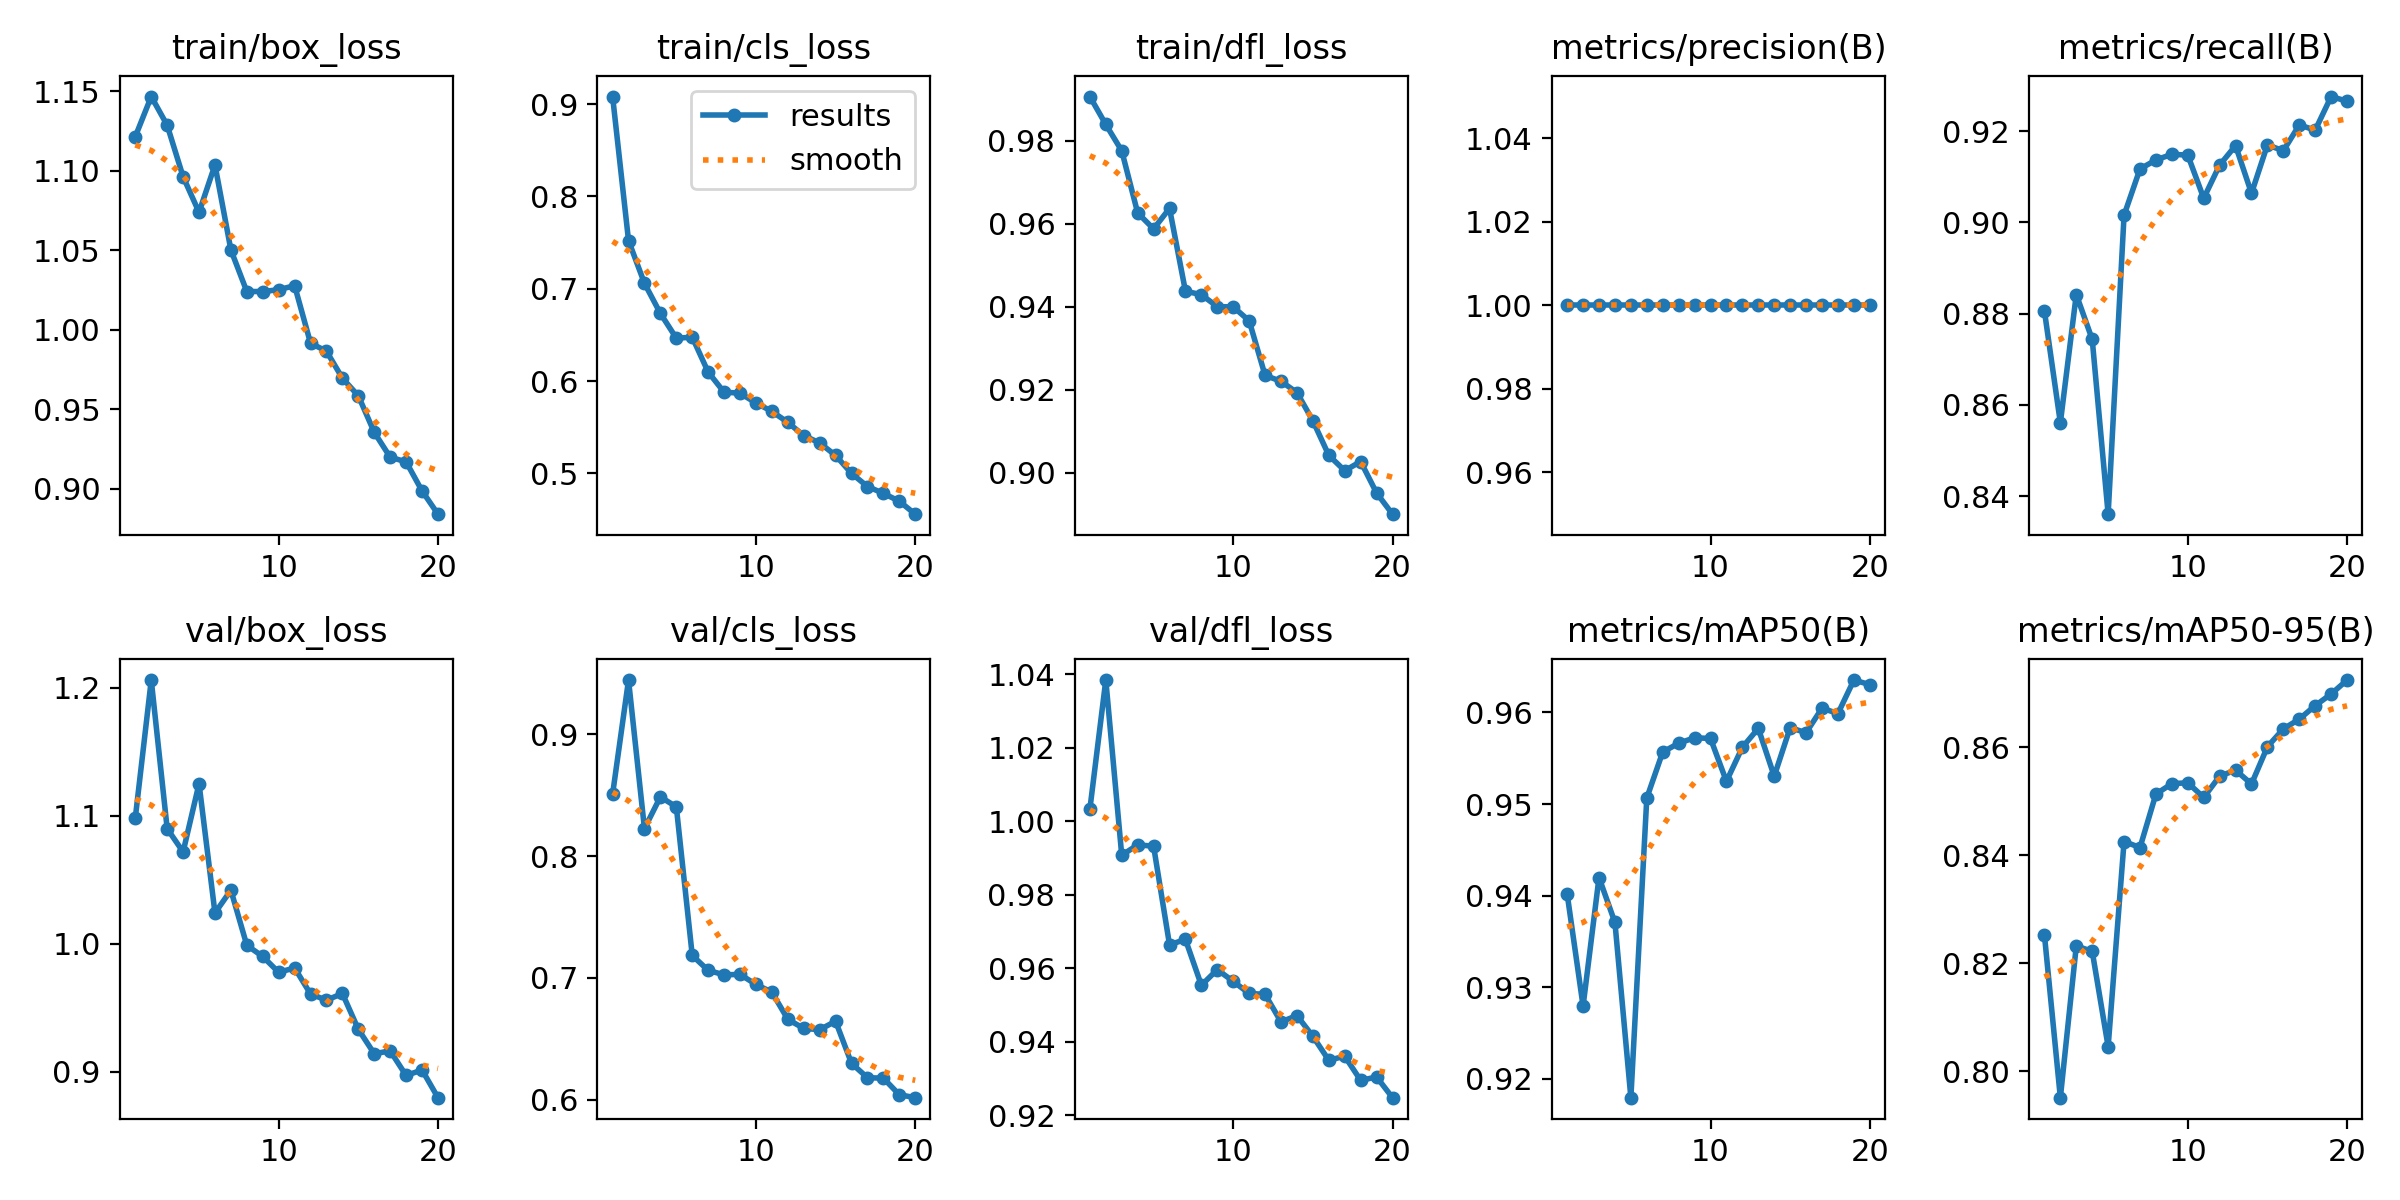

The data file committed next to this chart (first rows):
epoch, time, train/box_loss, train/cls_loss, train/dfl_loss, metrics/precision(B), metrics/recall(B), metrics/mAP50(B), metrics/mAP50-95(B), val/box_loss, val/cls_loss, val/dfl_loss, lr/pg0, lr/pg1, lr/pg2
1, 1506, 1.122, 0.9083, 0.9906, 1, 0.8806, 0.9402, 0.8252, 1.099, 0.8508, 1.003, 0.0005507, 0.0005507, 0.0005507
2, 3154, 1.147, 0.7522, 0.9839, 1, 0.856, 0.9279, 0.7951, 1.206, 0.9445, 1.038, 0.001052, 0.001052, 0.001052
3, 4377, 1.129, 0.7059, 0.9776, 1, 0.8842, 0.942, 0.8232, 1.09, 0.8225, 0.9908, 0.001498, 0.001498, 0.001498
4, 5634, 1.096, 0.6733, 0.9626, 1, 0.8743, 0.9371, 0.8222, 1.072, 0.8486, 0.9936, 0.001419, 0.001419, 0.001419
5, 6892, 1.074, 0.6464, 0.9587, 1, 0.836, 0.9179, 0.8045, 1.125, 0.8404, 0.9932, 0.001337, 0.001337, 0.001337
6, 8151, 1.104, 0.6475, 0.9637, 1, 0.9016, 0.9507, 0.8426, 1.024, 0.7184, 0.9664, 0.001254, 0.001254, 0.001254
7, 9400, 1.05, 0.6097, 0.9437, 1, 0.9117, 0.9557, 0.8415, 1.042, 0.7062, 0.9678, 0.001172, 0.001172, 0.001172
8, 10654, 1.024, 0.5879, 0.9429, 1, 0.9137, 0.9566, 0.8514, 0.9989, 0.7025, 0.9554, 0.001089, 0.001089, 0.001089
9, 11894, 1.024, 0.5869, 0.94, 1, 0.9149, 0.9572, 0.8533, 0.9901, 0.7028, 0.9596, 0.001007, 0.001007, 0.001007
10, 13149, 1.025, 0.5762, 0.9399, 1, 0.9147, 0.9572, 0.8535, 0.9777, 0.6947, 0.9564, 0.0009244, 0.0009244, 0.0009244
11, 14416, 1.028, 0.5672, 0.9366, 1, 0.9053, 0.9525, 0.8507, 0.9812, 0.6883, 0.9532, 0.0008418, 0.0008418, 0.0008418
12, 15672, 0.9915, 0.5551, 0.9234, 1, 0.9126, 0.9562, 0.8547, 0.9608, 0.666, 0.9529, 0.0007593, 0.0007593, 0.0007593
13, 16943, 0.9865, 0.5409, 0.922, 1, 0.9168, 0.9583, 0.8558, 0.9559, 0.6585, 0.9454, 0.0006768, 0.0006768, 0.0006768
14, 18193, 0.9695, 0.5329, 0.9193, 1, 0.9064, 0.953, 0.8532, 0.9612, 0.6575, 0.9471, 0.0005943, 0.0005943, 0.0005943
15, 19440, 0.9584, 0.5194, 0.9125, 1, 0.917, 0.9583, 0.8601, 0.9332, 0.6644, 0.9415, 0.0005118, 0.0005118, 0.0005118
16, 20690, 0.9355, 0.4999, 0.9042, 1, 0.9157, 0.9578, 0.8634, 0.9141, 0.6299, 0.935, 0.0004293, 0.0004293, 0.0004293
17, 21935, 0.9198, 0.4857, 0.9005, 1, 0.9214, 0.9605, 0.8653, 0.9163, 0.6181, 0.9361, 0.0003467, 0.0003467, 0.0003467
18, 23187, 0.9169, 0.4783, 0.9027, 1, 0.9202, 0.9599, 0.8678, 0.8971, 0.6177, 0.9295, 0.0002642, 0.0002642, 0.0002642
19, 24472, 0.8986, 0.4697, 0.8951, 1, 0.9276, 0.9635, 0.8699, 0.9014, 0.6041, 0.9304, 0.0001817, 0.0001817, 0.0001817
20, 25716, 0.8839, 0.4557, 0.89, 1, 0.9266, 0.963, 0.8725, 0.8798, 0.6017, 0.9248, 9.91865e-05, 9.91865e-05, 9.91865e-05
